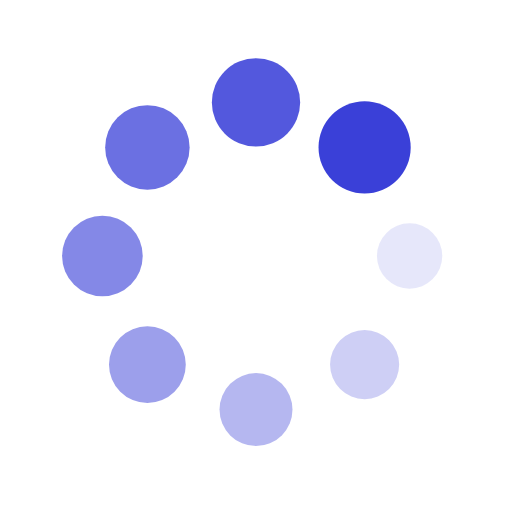
t = 0.00 s
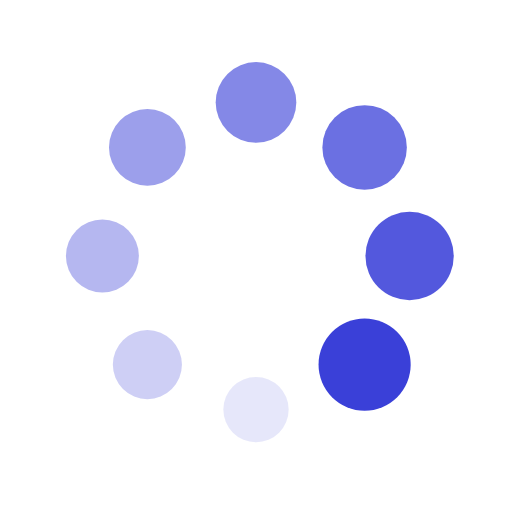
t = 0.25 s
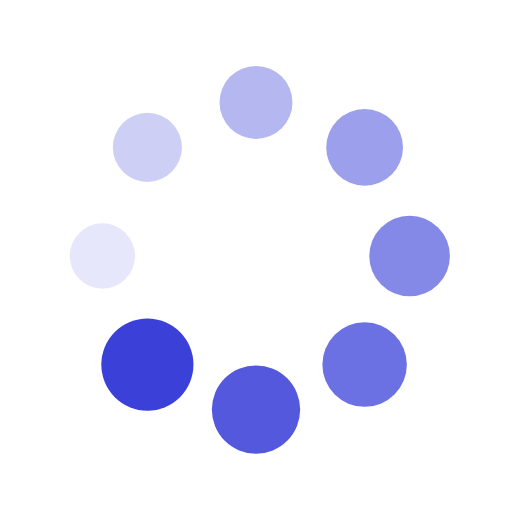
t = 0.50 s
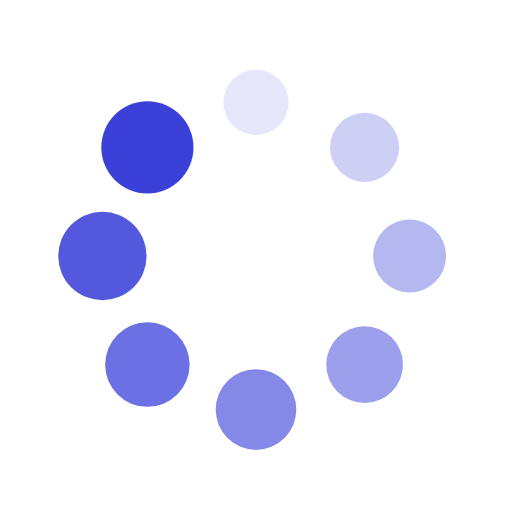
t = 0.75 s

The animated SVG that drew these frames (rendered in a browser with its animation timeline set to each time). Animation: 16 SMIL elements (animate=8,animateTransform=8); one cycle of 1.00 s, repeats indefinitely.

<svg xmlns="http://www.w3.org/2000/svg" viewBox="0 0 100 100" preserveAspectRatio="xMidYMid" width="200" height="200" style="shape-rendering: auto; display: block; background: rgb(255, 255, 255);" xmlns:xlink="http://www.w3.org/1999/xlink"><g><g transform="translate(80,50)">
<g transform="rotate(0)">
<circle fill-opacity="1" fill="#3a40d8" r="6" cy="0" cx="0">
  <animateTransform repeatCount="indefinite" dur="1s" keyTimes="0;1" values="1.5 1.5;1 1" begin="-0.875s" type="scale" attributeName="transform"></animateTransform>
  <animate begin="-0.875s" values="1;0" repeatCount="indefinite" dur="1s" keyTimes="0;1" attributeName="fill-opacity"></animate>
</circle>
</g>
</g><g transform="translate(71.21320343559643,71.21320343559643)">
<g transform="rotate(45)">
<circle fill-opacity="0.875" fill="#3a40d8" r="6" cy="0" cx="0">
  <animateTransform repeatCount="indefinite" dur="1s" keyTimes="0;1" values="1.5 1.5;1 1" begin="-0.75s" type="scale" attributeName="transform"></animateTransform>
  <animate begin="-0.75s" values="1;0" repeatCount="indefinite" dur="1s" keyTimes="0;1" attributeName="fill-opacity"></animate>
</circle>
</g>
</g><g transform="translate(50,80)">
<g transform="rotate(90)">
<circle fill-opacity="0.75" fill="#3a40d8" r="6" cy="0" cx="0">
  <animateTransform repeatCount="indefinite" dur="1s" keyTimes="0;1" values="1.5 1.5;1 1" begin="-0.625s" type="scale" attributeName="transform"></animateTransform>
  <animate begin="-0.625s" values="1;0" repeatCount="indefinite" dur="1s" keyTimes="0;1" attributeName="fill-opacity"></animate>
</circle>
</g>
</g><g transform="translate(28.786796564403577,71.21320343559643)">
<g transform="rotate(135)">
<circle fill-opacity="0.625" fill="#3a40d8" r="6" cy="0" cx="0">
  <animateTransform repeatCount="indefinite" dur="1s" keyTimes="0;1" values="1.5 1.5;1 1" begin="-0.5s" type="scale" attributeName="transform"></animateTransform>
  <animate begin="-0.5s" values="1;0" repeatCount="indefinite" dur="1s" keyTimes="0;1" attributeName="fill-opacity"></animate>
</circle>
</g>
</g><g transform="translate(20,50.00000000000001)">
<g transform="rotate(180)">
<circle fill-opacity="0.5" fill="#3a40d8" r="6" cy="0" cx="0">
  <animateTransform repeatCount="indefinite" dur="1s" keyTimes="0;1" values="1.5 1.5;1 1" begin="-0.375s" type="scale" attributeName="transform"></animateTransform>
  <animate begin="-0.375s" values="1;0" repeatCount="indefinite" dur="1s" keyTimes="0;1" attributeName="fill-opacity"></animate>
</circle>
</g>
</g><g transform="translate(28.78679656440357,28.786796564403577)">
<g transform="rotate(225)">
<circle fill-opacity="0.375" fill="#3a40d8" r="6" cy="0" cx="0">
  <animateTransform repeatCount="indefinite" dur="1s" keyTimes="0;1" values="1.5 1.5;1 1" begin="-0.25s" type="scale" attributeName="transform"></animateTransform>
  <animate begin="-0.25s" values="1;0" repeatCount="indefinite" dur="1s" keyTimes="0;1" attributeName="fill-opacity"></animate>
</circle>
</g>
</g><g transform="translate(49.99999999999999,20)">
<g transform="rotate(270)">
<circle fill-opacity="0.25" fill="#3a40d8" r="6" cy="0" cx="0">
  <animateTransform repeatCount="indefinite" dur="1s" keyTimes="0;1" values="1.5 1.5;1 1" begin="-0.125s" type="scale" attributeName="transform"></animateTransform>
  <animate begin="-0.125s" values="1;0" repeatCount="indefinite" dur="1s" keyTimes="0;1" attributeName="fill-opacity"></animate>
</circle>
</g>
</g><g transform="translate(71.21320343559643,28.78679656440357)">
<g transform="rotate(315)">
<circle fill-opacity="0.125" fill="#3a40d8" r="6" cy="0" cx="0">
  <animateTransform repeatCount="indefinite" dur="1s" keyTimes="0;1" values="1.5 1.5;1 1" begin="0s" type="scale" attributeName="transform"></animateTransform>
  <animate begin="0s" values="1;0" repeatCount="indefinite" dur="1s" keyTimes="0;1" attributeName="fill-opacity"></animate>
</circle>
</g>
</g><g></g></g><!-- [ldio] generated by https://loading.io --></svg>